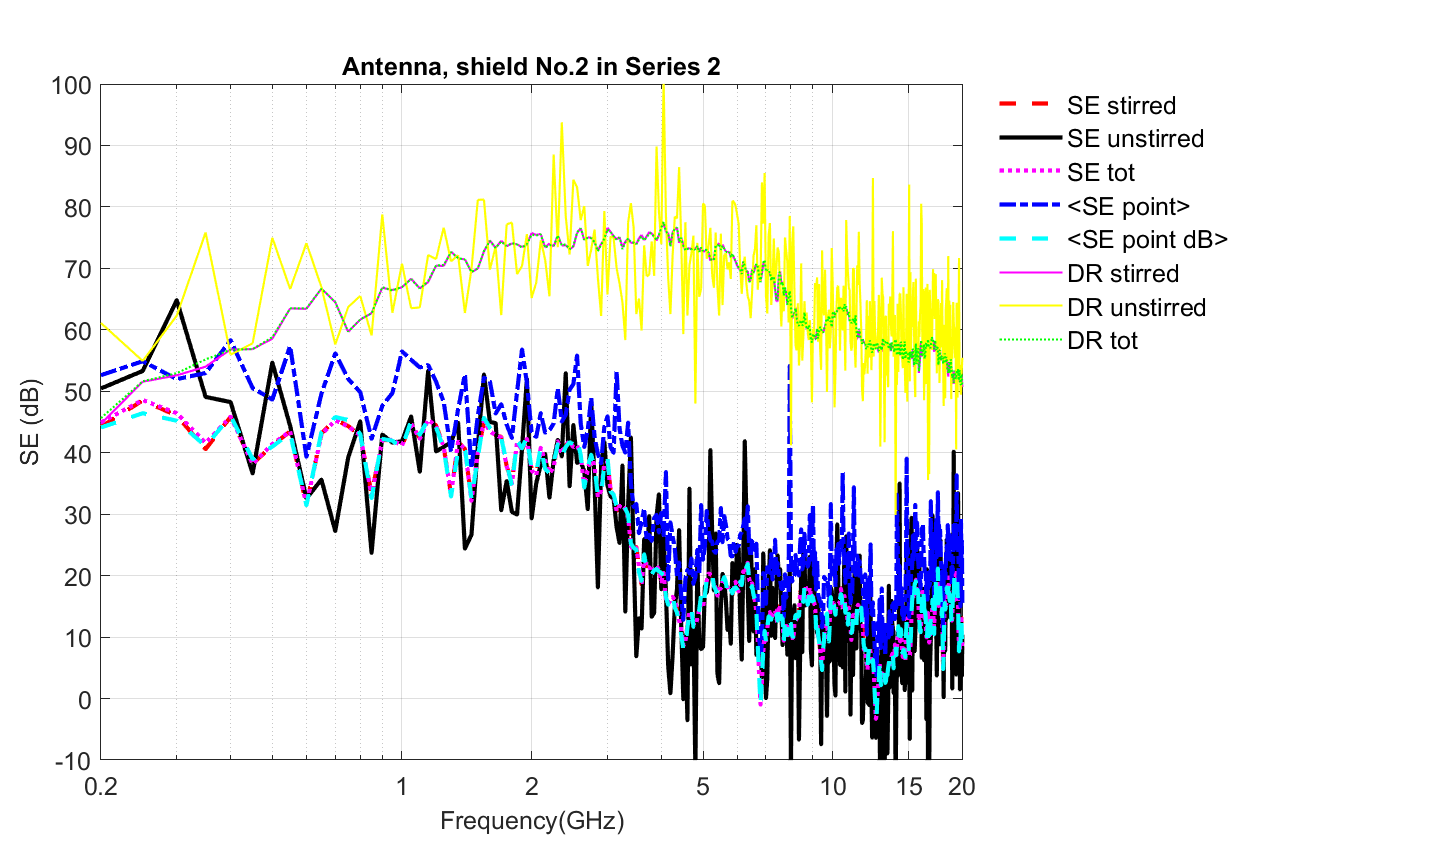

The table this chart was drawn from, first rows:
Freq (Hz)	SE_unstirred(dB)	SE_stirred(dB)	SE_tot	<SE point (dB)>	Stdev(SE point (dB))
200000000	50.46	44.22	44.92	44.1	7.621
250000000	53.3	48.5	48.57	46.43	9.455
300000000	64.82	46.04	46.44	45.2	9.003
350000000	49.08	40.59	41.58	41.06	9.160
400000000	48.24	45.83	45.88	45.96	8.975
450000000	36.64	38.2	38.17	38.95	9.052
500000000	54.66	41.17	41.41	40.99	9.145
550000000	44.35	43.48	43.49	43.18	9.202
600000000	32.55	31.45	31.47	31.45	8.304
650000000	35.63	43.12	42.97	43.33	8.199
700000000	27.26	45.41	45.27	45.8	9.520
750000000	39.2	44.35	44.28	45.33	7.437
800000000	45.1	42.8	42.83	43.04	7.847
850000000	23.69	33.25	33.04	32.62	8.223
900000000	42.96	42.06	42.08	42.25	6.389
950000000	41.65	42.08	42.08	41.96	8.571
1000000000	41.86	41.16	41.17	40.84	8.599
1050000000	45.89	44.73	44.74	45.16	8.033
1100000000	36.91	42.36	42.28	42.91	7.769
1150000000	53.3	45.17	45.37	45.45	8.611
1200000000	40.22	44.44	44.35	44.15	8.106
1250000000	40.95	40.97	40.97	40.65	8.223
1300000000	41.7	33.15	33.22	32.87	8.388
1350000000	44.87	41.79	41.81	40.38	8.654
1400000000	24.39	40.63	40.57	40.82	8.153
1450000000	26.67	32.32	32.17	32.47	7.434
1500000000	41.03	39.97	39.99	39.21	8.205
1550000000	52.73	45.09	45.16	45.68	7.729
1600000000	45.02	43.45	43.46	44.03	8.895
1650000000	44.82	42.82	42.86	42.52	6.750
1700000000	30.64	42.58	42.47	42.37	7.560
1750000000	35.39	37.85	37.78	38.37	7.336
1800000000	30.38	35.18	34.96	34.62	8.500
1850000000	29.94	41.74	41.62	42.01	8.506
1900000000	40.7	40.47	40.48	40.69	9.123
1950000000	52.03	42.15	42.25	42.56	8.806
2000000000	29.32	37.22	37.12	37.3	6.914
2050000000	35.05	36.31	36.3	36.73	7.761
2100000000	38.04	40.92	40.8	40.95	7.125
2150000000	39.79	38.73	38.75	37.36	8.105
2200000000	32.69	36.7	36.63	36.67	7.030
2250000000	38.81	37.55	37.58	38.34	7.409
2300000000	42.09	41.85	41.86	41.37	7.908
2350000000	39.4	39.82	39.82	39.43	7.358
2400000000	52.95	41.14	41.33	40.94	6.345
2450000000	34.53	41.97	41.83	41.73	8.836
2500000000	44.52	40.81	40.89	41.37	6.776
2550000000	38.34	41.32	41.19	42.27	9.304
2600000000	38.65	39.69	39.68	39.62	7.053
2650000000	36.93	34.3	34.32	34.33	7.561
2700000000	30.81	37.41	37.31	37.65	7.979
2750000000	48.41	39.33	39.42	39.66	7.467
2800000000	35.02	37.84	37.76	37.63	7.374
2850000000	18.09	32.99	32.78	32.97	7.304
2900000000	37.97	33.86	33.87	33.08	6.333
2950000000	41.73	38.13	38.27	38.2	6.801
3000000000	34.66	38.47	38.43	39.27	7.509
3050000000	32.88	34.01	33.97	33.67	8.099
3100000000	32.59	33.13	33.12	33.22	7.565
3150000000	27.88	30.54	30.51	31.32	9.790
... 337 more rows
